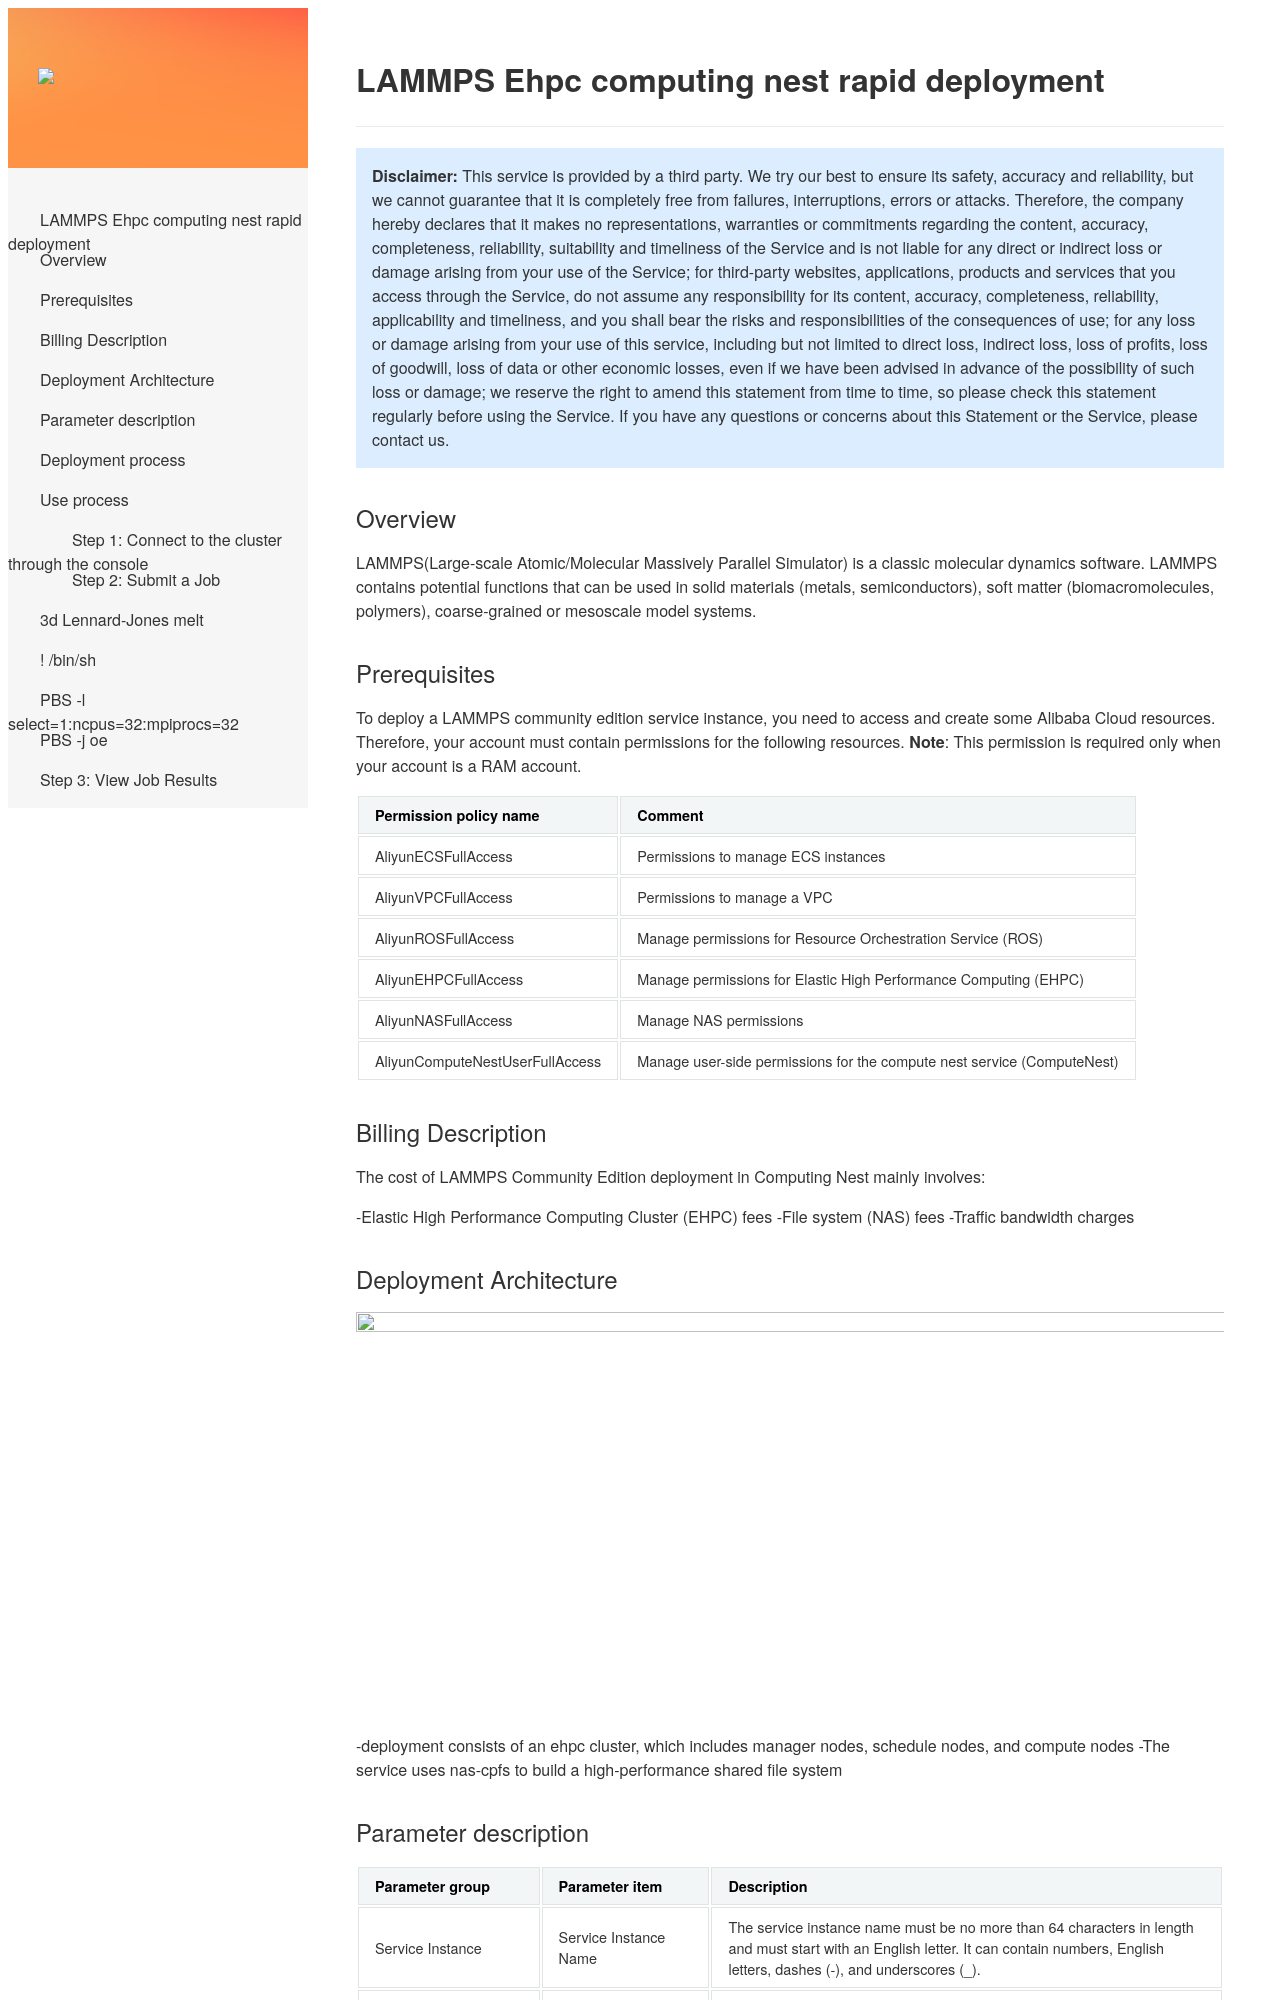

repository: aliyun-computenest/quickstart-lammps · page: index-en/index.html · generator: mkdocs

# LAMMPS Ehpc computing nest rapid deployment


> **Disclaimer:** This service is provided by a third party. We try our best to ensure its safety, accuracy and reliability, but we cannot guarantee that it is completely free from failures, interruptions, errors or attacks. Therefore, the company hereby declares that it makes no representations, warranties or commitments regarding the content, accuracy, completeness, reliability, suitability and timeliness of the Service and is not liable for any direct or indirect loss or damage arising from your use of the Service; for third-party websites, applications, products and services that you access through the Service, do not assume any responsibility for its content, accuracy, completeness, reliability, applicability and timeliness, and you shall bear the risks and responsibilities of the consequences of use; for any loss or damage arising from your use of this service, including but not limited to direct loss, indirect loss, loss of profits, loss of goodwill, loss of data or other economic losses, even if we have been advised in advance of the possibility of such loss or damage; we reserve the right to amend this statement from time to time, so please check this statement regularly before using the Service. If you have any questions or concerns about this Statement or the Service, please contact us.

## Overview


LAMMPS(Large-scale Atomic/Molecular Massively Parallel Simulator) is a classic molecular dynamics software. LAMMPS contains potential functions that can be used in solid materials (metals, semiconductors), soft matter (biomacromolecules, polymers), coarse-grained or mesoscale model systems.
## Prerequisites

To deploy a LAMMPS community edition service instance, you need to access and create some Alibaba Cloud resources. Therefore, your account must contain permissions for the following resources.
**Note**: This permission is required only when your account is a RAM account.

| Permission policy name | Comment |
| ------------------------------------- | -------------------- |
| AliyunECSFullAccess | Permissions to manage ECS instances |
| AliyunVPCFullAccess | Permissions to manage a VPC |
| AliyunROSFullAccess | Manage permissions for Resource Orchestration Service (ROS) |
| AliyunEHPCFullAccess | Manage permissions for Elastic High Performance Computing (EHPC) |
| AliyunNASFullAccess | Manage NAS permissions |
| AliyunComputeNestUserFullAccess | Manage user-side permissions for the compute nest service (ComputeNest) |


## Billing Description

The cost of LAMMPS Community Edition deployment in Computing Nest mainly involves:

-Elastic High Performance Computing Cluster (EHPC) fees
-File system (NAS) fees
-Traffic bandwidth charges
